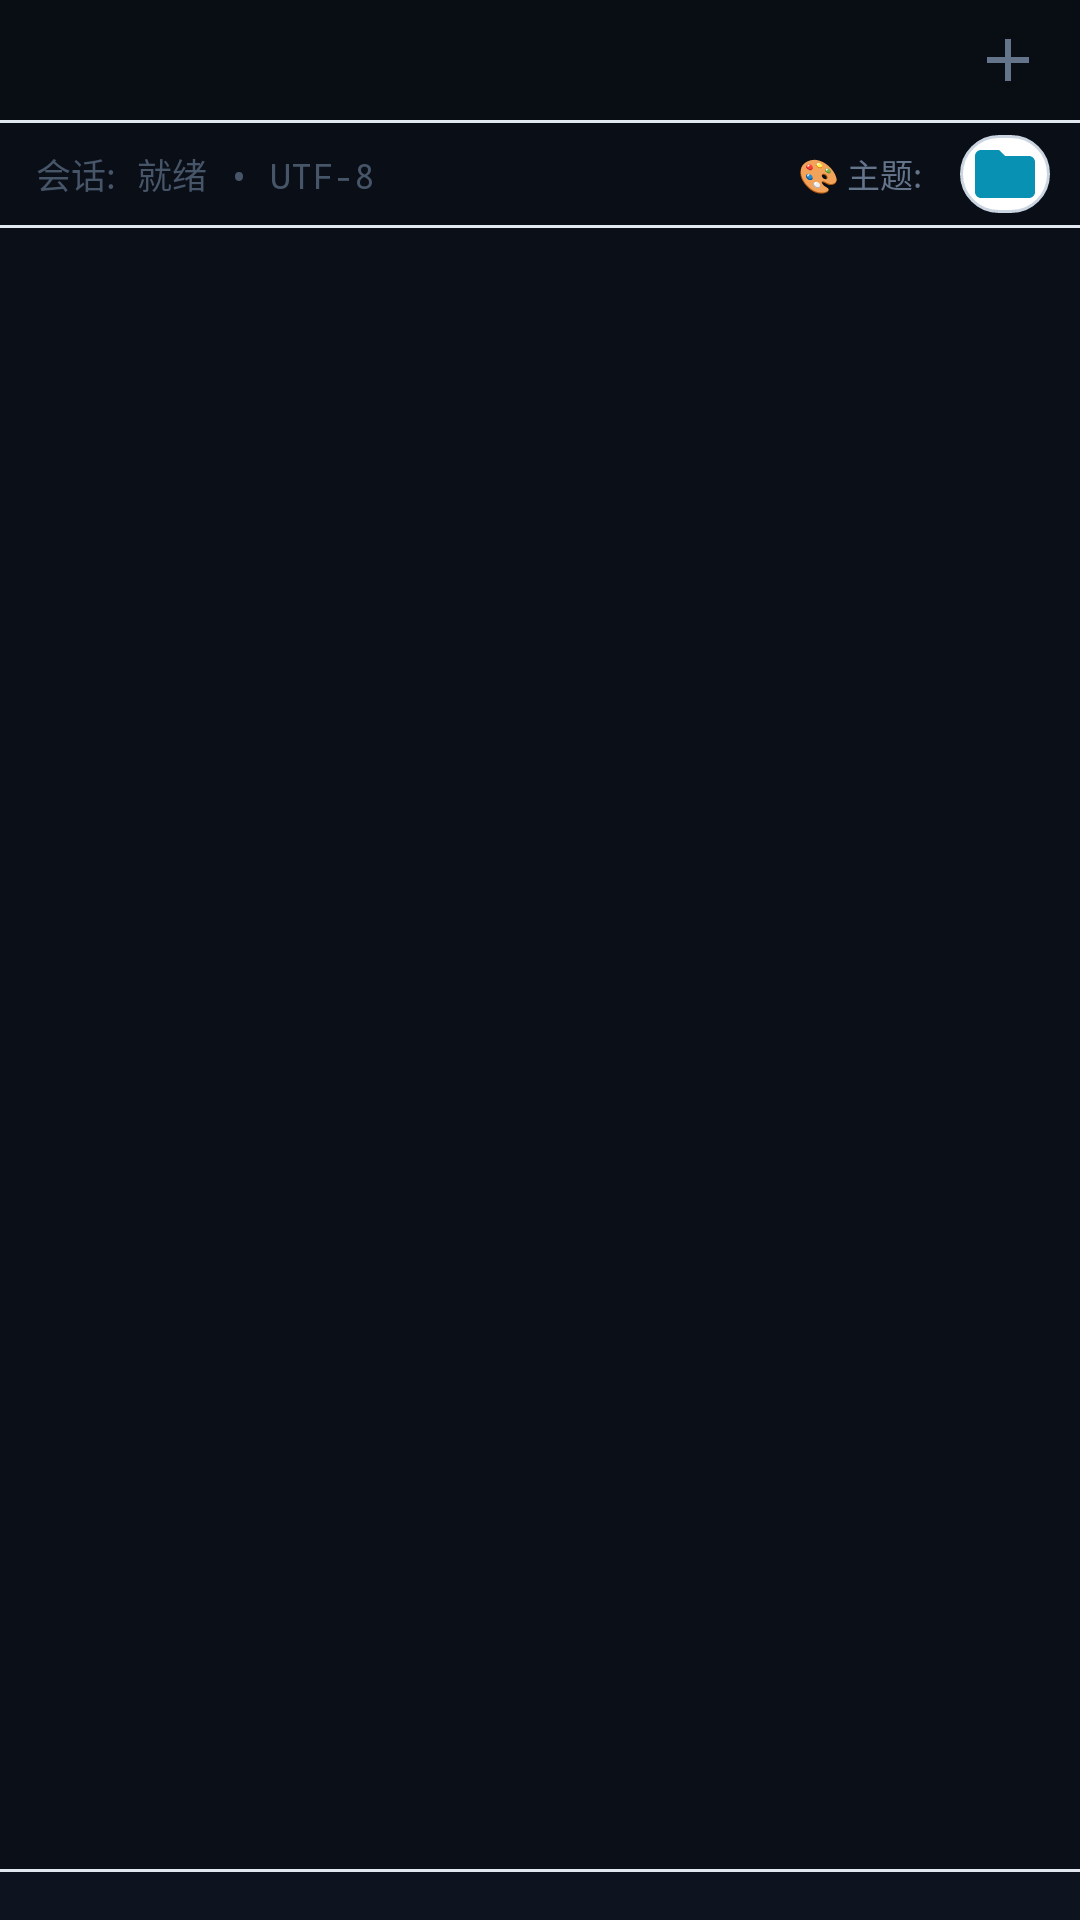

Layout XML and referenced resources for this Android screen:
<!-- AndroidManifest.xml: application theme Theme.AndroidTerminal -->
<!-- res/layout/panel_terminal.xml -->
<?xml version="1.0" encoding="utf-8"?>
<LinearLayout xmlns:android="http://schemas.android.com/apk/res/android"
    xmlns:app="http://schemas.android.com/apk/res-auto"
    android:layout_width="match_parent"
    android:layout_height="match_parent"
    android:background="@color/terminal_surface"
    android:orientation="vertical">

    
    <LinearLayout
        android:id="@+id/tab_bar"
        android:layout_width="match_parent"
        android:layout_height="40dp"
        android:background="@color/tab_bar_surface"
        android:gravity="center_vertical"
        android:orientation="horizontal"
        android:paddingStart="8dp"
        android:paddingEnd="8dp">

        <FrameLayout
            android:id="@+id/term_sidebar_toggle_container"
            android:layout_width="0dp"
            android:layout_height="32dp"
            android:clipChildren="true"
            android:clipToPadding="true"
            android:visibility="gone">

            <androidx.appcompat.widget.AppCompatImageButton
                android:id="@+id/term_sidebar_toggle_button"
                android:layout_width="32dp"
                android:layout_height="32dp"
                android:layout_marginEnd="8dp"
                android:background="@drawable/bg_sidebar_toggle_btn"
                android:contentDescription="展开侧边栏 (Ctrl+Shift+B)"
                android:padding="6dp"
                android:src="@drawable/ic_sidebar_expand"
                android:tint="@color/brand" />
        </FrameLayout>

        <HorizontalScrollView
            android:layout_width="0dp"
            android:layout_height="match_parent"
            android:layout_weight="1"
            android:fillViewport="false"
            android:overScrollMode="never"
            android:scrollbars="none">

            <LinearLayout
                android:id="@+id/tabs_container"
                android:layout_width="wrap_content"
                android:layout_height="match_parent"
                android:gravity="center_vertical"
                android:orientation="horizontal" />
        </HorizontalScrollView>

        <androidx.appcompat.widget.AppCompatImageButton
            android:id="@+id/new_tab_button"
            android:layout_width="32dp"
            android:layout_height="32dp"
            android:background="?attr/selectableItemBackgroundBorderless"
            android:contentDescription="@string/new_tab_description"
            android:padding="7dp"
            android:src="@drawable/ic_add"
            android:tint="@color/text_muted_on_dark" />
    </LinearLayout>

    <View
        android:layout_width="match_parent"
        android:layout_height="1dp"
        android:background="@color/subtle_divider" />

    
    <LinearLayout
        android:id="@+id/term_controls_header"
        android:layout_width="match_parent"
        android:layout_height="34dp"
        android:background="#0A0E17"
        android:gravity="center_vertical"
        android:orientation="horizontal"
        android:paddingStart="12dp"
        android:paddingEnd="10dp">

        <TextView
            android:id="@+id/term_session_info"
            android:layout_width="0dp"
            android:layout_height="wrap_content"
            android:layout_weight="1"
            android:ellipsize="end"
            android:fontFamily="monospace"
            android:maxLines="1"
            android:text="会话: 就绪 • UTF-8"
            android:textColor="@color/text_secondary"
            android:textSize="11.5sp" />

        <TextView
            android:layout_width="wrap_content"
            android:layout_height="wrap_content"
            android:text="🎨 主题: "
            android:textColor="@color/text_muted_on_dark"
            android:textSize="11sp" />

        <Spinner
            android:id="@+id/term_theme_spinner"
            android:layout_width="wrap_content"
            android:layout_height="26dp"
            android:background="@drawable/bg_filter_pill"
            android:dropDownWidth="170dp"
            android:overlapAnchor="false"
            android:paddingStart="6dp"
            android:paddingEnd="6dp"
            android:popupBackground="@drawable/bg_popup_menu"
            android:spinnerMode="dropdown" />

        <androidx.appcompat.widget.AppCompatImageButton
            android:id="@+id/term_open_sftp_button"
            android:layout_width="30dp"
            android:layout_height="26dp"
            android:layout_marginStart="10dp"
            android:background="@drawable/bg_filter_pill"
            android:contentDescription="@string/open_file_browser"
            android:padding="5dp"
            android:src="@drawable/ic_file_browser"
            android:tint="@color/brand_cyan" />
    </LinearLayout>

    <View
        android:layout_width="match_parent"
        android:layout_height="1dp"
        android:background="@color/subtle_divider" />

    
    <FrameLayout
        android:id="@+id/terminal_container"
        android:layout_width="match_parent"
        android:layout_height="0dp"
        android:layout_weight="1"
        android:background="@color/terminal_surface">

        <LinearLayout
            android:id="@+id/terminal_empty_overlay"
            android:layout_width="match_parent"
            android:layout_height="match_parent"
            android:gravity="center"
            android:orientation="vertical"
            android:paddingStart="32dp"
            android:paddingEnd="32dp"
            android:visibility="gone">

            <FrameLayout
                android:layout_width="64dp"
                android:layout_height="64dp"
                android:background="@drawable/bg_empty_icon_circle">

                <androidx.appcompat.widget.AppCompatImageView
                    android:layout_width="28dp"
                    android:layout_height="28dp"
                    android:layout_gravity="center"
                    android:contentDescription="@string/nav_terminal"
                    android:src="@drawable/ic_terminal"
                    android:tint="@color/brand" />
            </FrameLayout>

            <TextView
                android:layout_width="wrap_content"
                android:layout_height="wrap_content"
                android:layout_marginTop="18dp"
                android:text="@string/terminal_empty_title"
                android:textColor="@color/terminal_text"
                android:textSize="17sp"
                android:textStyle="bold" />

            <TextView
                android:layout_width="wrap_content"
                android:layout_height="wrap_content"
                android:layout_marginTop="6dp"
                android:gravity="center"
                android:text="@string/terminal_empty_message"
                android:textColor="@color/terminal_text_muted"
                android:textSize="13sp" />

            <com.google.android.material.button.MaterialButton
                android:id="@+id/terminal_empty_go_connections"
                android:layout_width="wrap_content"
                android:layout_height="wrap_content"
                android:layout_marginTop="20dp"
                android:background="@drawable/bg_button_primary_gradient"
                android:text="@string/terminal_empty_action"
                android:textAllCaps="false"
                android:textColor="#041014"
                android:textStyle="bold"
                app:backgroundTint="@null" />
        </LinearLayout>
    </FrameLayout>

    <View
        android:layout_width="match_parent"
        android:layout_height="1dp"
        android:background="@color/subtle_divider" />

    
    <LinearLayout
        android:id="@+id/shortcut_bar"
        android:layout_width="match_parent"
        android:layout_height="wrap_content"
        android:background="#0D131F"
        android:orientation="vertical"
        android:paddingStart="8dp"
        android:paddingTop="6dp"
        android:paddingEnd="8dp"
        android:paddingBottom="6dp">

        <HorizontalScrollView
            android:layout_width="match_parent"
            android:layout_height="wrap_content"
            android:overScrollMode="never"
            android:scrollbars="none">

            <LinearLayout
                android:id="@+id/shortcut_row_1"
                android:layout_width="wrap_content"
                android:layout_height="wrap_content"
                android:gravity="center_vertical"
                android:orientation="horizontal" />
        </HorizontalScrollView>

        <HorizontalScrollView
            android:layout_width="match_parent"
            android:layout_height="wrap_content"
            android:layout_marginTop="4dp"
            android:overScrollMode="never"
            android:scrollbars="none">

            <LinearLayout
                android:id="@+id/shortcut_row_2"
                android:layout_width="wrap_content"
                android:layout_height="wrap_content"
                android:gravity="center_vertical"
                android:orientation="horizontal" />
        </HorizontalScrollView>
    </LinearLayout>

</LinearLayout>
<!-- resources referenced by this layout -->
<resources>
  <color name="brand">#059669</color>
  <color name="brand_cyan">#0891B2</color>
  <color name="subtle_divider">#E2E8F0</color>
  <color name="tab_bar_surface">#090D14</color>
  <color name="terminal_surface">#0B0F17</color>
  <color name="terminal_text">#F8FAFC</color>
  <color name="terminal_text_muted">#64748B</color>
  <color name="text_muted_on_dark">#64748B</color>
  <color name="text_secondary">#475569</color>
  <!-- drawable bg_button_primary_gradient (drawable) -->
  <?xml version="1.0" encoding="utf-8"?>
  <shape xmlns:android="http://schemas.android.com/apk/res/android"
      android:shape="rectangle">
      <gradient
          android:startColor="@color/brand_gradient_start"
          android:endColor="@color/brand_gradient_end"
          android:angle="0" />
      <corners android:radius="20dp" />
  </shape>
  <!-- drawable bg_empty_icon_circle (drawable) -->
  <?xml version="1.0" encoding="utf-8"?>
  <shape xmlns:android="http://schemas.android.com/apk/res/android"
      android:shape="oval">
      <solid android:color="@color/brand_glow" />
  </shape>
  <!-- drawable bg_popup_menu (drawable) -->
  <?xml version="1.0" encoding="utf-8"?>
  <shape xmlns:android="http://schemas.android.com/apk/res/android"
      android:shape="rectangle">
      <solid android:color="@color/card_surface" />
      <corners android:radius="12dp" />
      <stroke
          android:width="1dp"
          android:color="@color/drawer_field_stroke" />
      <padding
          android:left="4dp"
          android:top="4dp"
          android:right="4dp"
          android:bottom="4dp" />
  </shape>
  <!-- drawable bg_sidebar_toggle_btn (drawable) -->
  <?xml version="1.0" encoding="utf-8"?>
  <ripple xmlns:android="http://schemas.android.com/apk/res/android"
      android:color="#33FFFFFF">
      <item>
          <shape android:shape="rectangle">
              <corners android:radius="8dp" />
              <solid android:color="#00000000" />
          </shape>
      </item>
  </ripple>
  <!-- drawable ic_add (drawable) -->
  <?xml version="1.0" encoding="utf-8"?>
  <vector xmlns:android="http://schemas.android.com/apk/res/android"
      android:width="24dp"
      android:height="24dp"
      android:viewportWidth="24"
      android:viewportHeight="24"
      android:tint="?attr/colorControlNormal">
      <path android:fillColor="@color/text_on_dark" android:pathData="M19,13h-6v6h-2v-6H5v-2h6V5h2v6h6v2z" />
  </vector>
  <!-- drawable ic_file_browser (drawable) -->
  <vector xmlns:android="http://schemas.android.com/apk/res/android"
      android:width="24dp"
      android:height="24dp"
      android:viewportWidth="24"
      android:viewportHeight="24">
      <path
          android:fillColor="@color/text_on_dark"
          android:pathData="M10,4H4c-1.1,0 -2,0.9 -2,2v12c0,1.1 0.9,2 2,2h16c1.1,0 2,-0.9 2,-2V8c0,-1.1 -0.9,-2 -2,-2h-8l-2,-2z" />
  </vector>
  <string name="nav_terminal">终端会话</string>
  <string name="new_tab_description">新建标签页</string>
  <string name="open_file_browser">SFTP 文件传输</string>
  <string name="terminal_empty_action">前往服务器列表</string>
  <string name="terminal_empty_message">从服务器列表选择或新建连接以开启会话</string>
  <string name="terminal_empty_title">暂无活跃终端会话</string>
  <color name="brand_gradient_start">#10B981</color>
  <color name="brand_gradient_end">#047857</color>
  <color name="brand_glow">#3310B981</color>
  <color name="card_surface_hover">#F8FAFC</color>
  <color name="drawer_surface">#FFFFFF</color>
  <color name="drawer_field_stroke">#CBD5E1</color>
  <color name="card_surface">#FFFFFF</color>
  <color name="text_on_dark">#0F172A</color>
  <color name="terminal_background">#F8FAFC</color>
  <color name="dialog_surface">#FFFFFF</color>
  <color name="status_error">#EF4444</color>
  <color name="top_bar_surface">#FFFFFF</color>
  <style name="Widget.AndroidTerminal.PopupMenu" parent="Widget.Material3.PopupMenu">
          <item name="android:popupBackground">@drawable/bg_popup_menu</item>
      </style>
</resources>
